Run: headless pygame with SDL's dummy video driver; simulated clock (each Clock.tick advances the game by its frame time, no real sleeping); random seed 0; keys injected as events and as key.get_pressed() state; mouse plan: one left click at the window centre at the start of phase 2, then a move to the lower-right quarter at the start of phase 3.
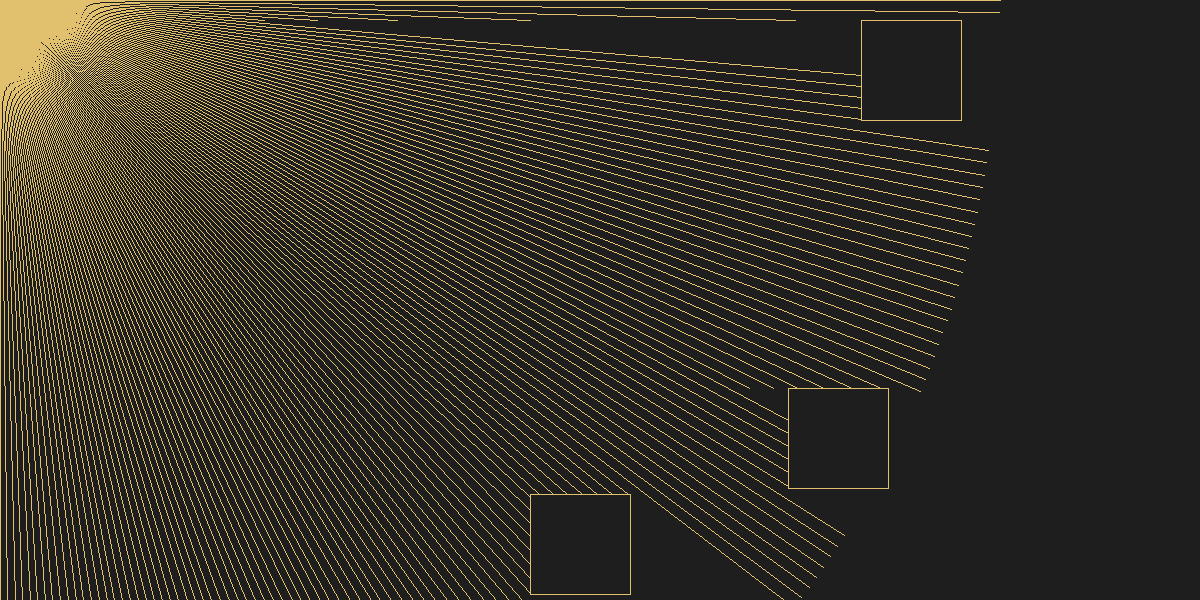
Frame 1 of 4 · flips 1–60 · no input
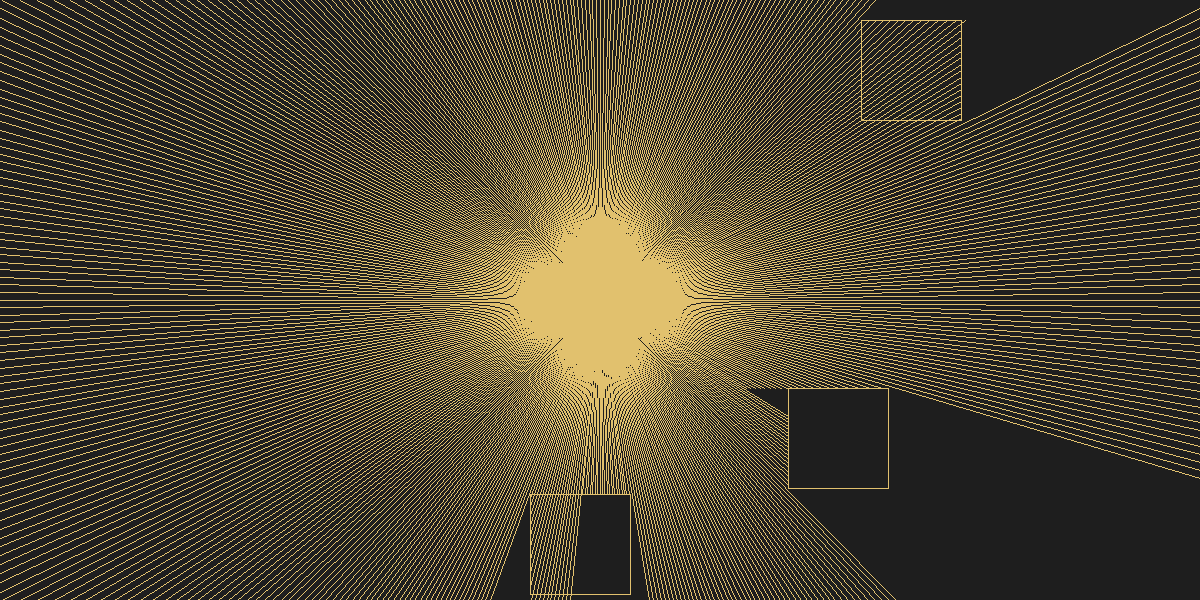
Frame 2 of 4 · flips 61–180 · clicked the window centre · tapped SPACE, RETURN · held RIGHT (→), D
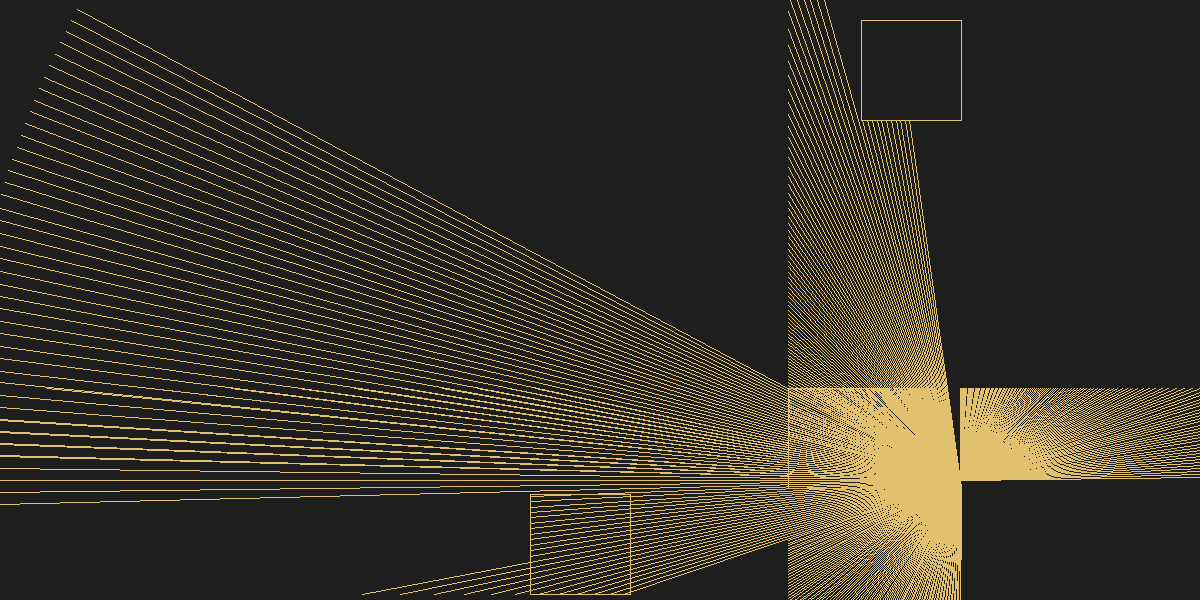
Frame 3 of 4 · flips 181–300 · moved the mouse to the lower-right quarter · held DOWN (↓), S
Frame 4 of 4 · flips 301–420 · held LEFT (←), A, UP (↑), W · screen unchanged from frame 3, image omitted

The pygame program that drew these frames:

import pygame, math, random

pygame.init()

width, height = 1200, 600
screen = pygame.display.set_mode((width, height))
pygame.display.set_caption("Ray Tracing")

mouse_pos = (0, 0)

background_color = (30, 30, 30)
line_color = (225, 193, 110)
line_length = 1000
num_lines = 500

angle_step = 2 * math.pi  / num_lines

num_polygon = 3
polygon_size = 100
polygons = []
for _ in range(num_polygon):
    polygon_position = (random.randint(0, width - polygon_size), random.randint(0, height - polygon_size))
    polygon_vertices = [polygon_position, (polygon_position[0], polygon_position[1] + polygon_size), (polygon_position[0] + polygon_size, polygon_position[1] + polygon_size), (polygon_position[0] + polygon_size, polygon_position[1])]
    polygons.append(polygon_vertices)

def calculate_min_max_angle_polygon(mouse_pos, polygon):
        pos_x, pos_y = mouse_pos[0], mouse_pos[1]
        
        angles_vertice = []
        for vertice in polygon:
            angle = math.atan2(vertice[1] - pos_y, vertice[0] - pos_x)
            angles_vertice.append({"angle": angle, "vertice": vertice})

        angles_vertice.sort(key= lambda obj: obj["angle"])

        return angles_vertice[0], angles_vertice[-1]

def is_angle_between(angulo, min_angle, max_angle):    
     return angulo >= min_angle and angulo <= max_angle

running = True
while running:
    for event in pygame.event.get():
        if event.type == pygame.QUIT:
            running = False
        elif event.type == pygame.MOUSEMOTION:
            mouse_pos = event.pos
    
    screen.fill(background_color)
    for polygon in polygons:
        pygame.draw.polygon(screen, line_color, polygon, 1)

    for i in range(num_lines):
        pos_x = line_length * math.cos(angle_step * i) + mouse_pos[0]
        pos_y = line_length * math.sin(angle_step * i) + mouse_pos[1]
        
        draw_line = True
        for polygon in polygons:
            vertice_menor, vertice_maior = calculate_min_max_angle_polygon(mouse_pos, polygon)      
            
            angulo_menor = vertice_menor["angle"]
            angulo_maior = vertice_maior["angle"]

            if ((pos_x - mouse_pos[0]) == 0):
                angulo_line_horizontal = 0
            else:
                angulo_line_horizontal = math.atan2(pos_y - mouse_pos[1], pos_x - mouse_pos[0])    

            if is_angle_between(angulo_line_horizontal, angulo_menor, angulo_maior):
                media_angulo = (angulo_maior + angulo_menor)/2
                if angulo_line_horizontal >= media_angulo:
                    pos_x = vertice_maior["vertice"][0]
                    pos_y = mouse_pos[1] -  math.tan(angulo_line_horizontal) * (mouse_pos[0] - pos_x)
                else:
                    pos_y = vertice_menor["vertice"][1]
                    if math.tan(angulo_line_horizontal) == 0:
                        pos_x = vertice_maior["vertice"][0]
                    else:
                        pos_x = mouse_pos[0] -  (mouse_pos[1] - pos_y) / math.tan(angulo_line_horizontal)
                # draw_line = False

        r = random.randint(0, 255)
        g = random.randint(0, 255)
        b = random.randint(0, 255)
        
        if not draw_line:
            continue

        pygame.draw.line(screen, line_color, mouse_pos, (pos_x, pos_y), 1)
        
    pygame.display.flip()

pygame.quit()
